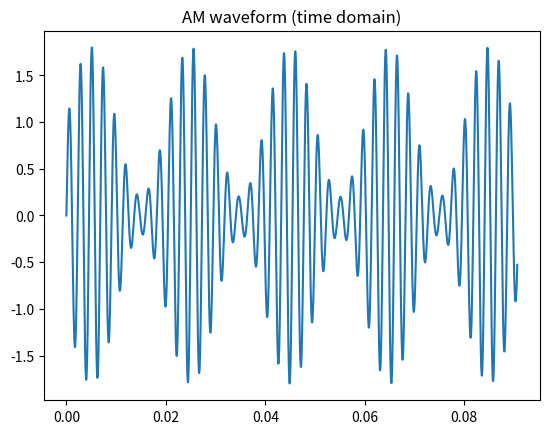
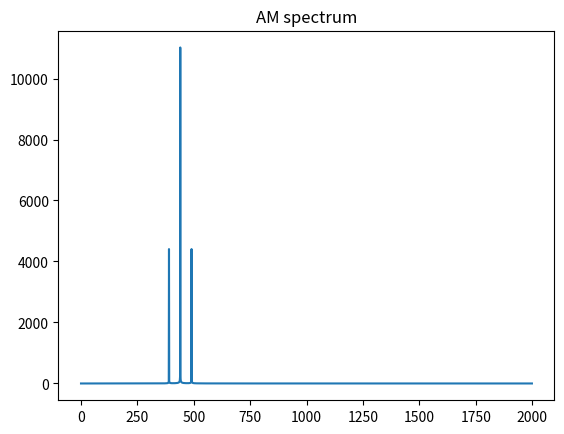

The script that saved these images, in order:
import numpy as np
import matplotlib.pyplot as plt

sr = 22050
t = np.linspace(0, 1, sr)

fc = 440   # carrier
fm = 50     # modulator
m = 0.8    # modulation index

carrier = np.sin(2 * np.pi * fc * t)
modulator = 1 + m * np.sin(2 * np.pi * fm * t)

y = carrier * modulator

# 시간 영역
plt.figure()
plt.plot(t[:2000], y[:2000])
plt.title("AM waveform (time domain)")
plt.show()

# FFT
Y = np.fft.fft(y)
freq = np.fft.fftfreq(len(Y), 1/sr)

plt.figure()
plt.plot(freq[:2000], np.abs(Y[:2000]))
plt.title("AM spectrum")
plt.show()
